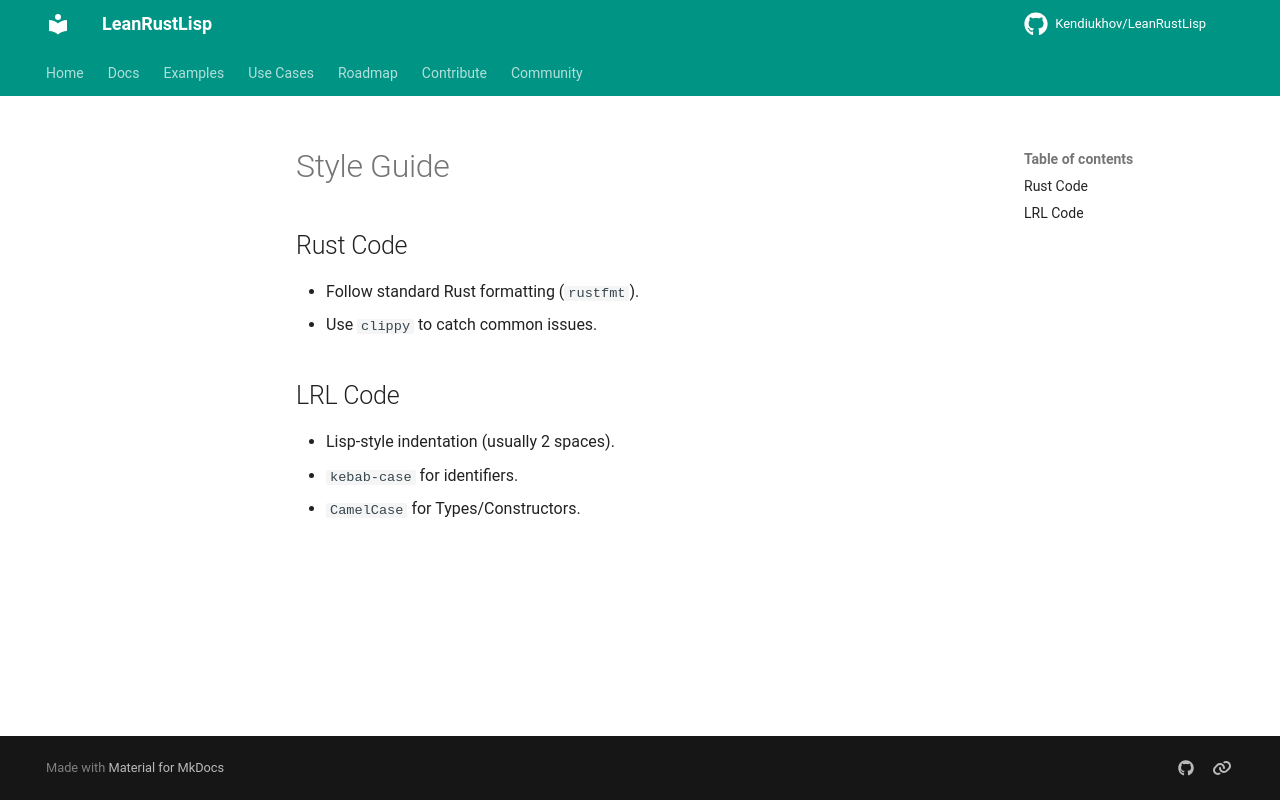

repository: Kendiukhov/LeanRustLisp · page: dev/style/index.html · generator: mkdocs

# Style Guide

## Rust Code
- Follow standard Rust formatting (`rustfmt`).
- Use `clippy` to catch common issues.

## LRL Code
- Lisp-style indentation (usually 2 spaces).
- `kebab-case` for identifiers.
- `CamelCase` for Types/Constructors.
